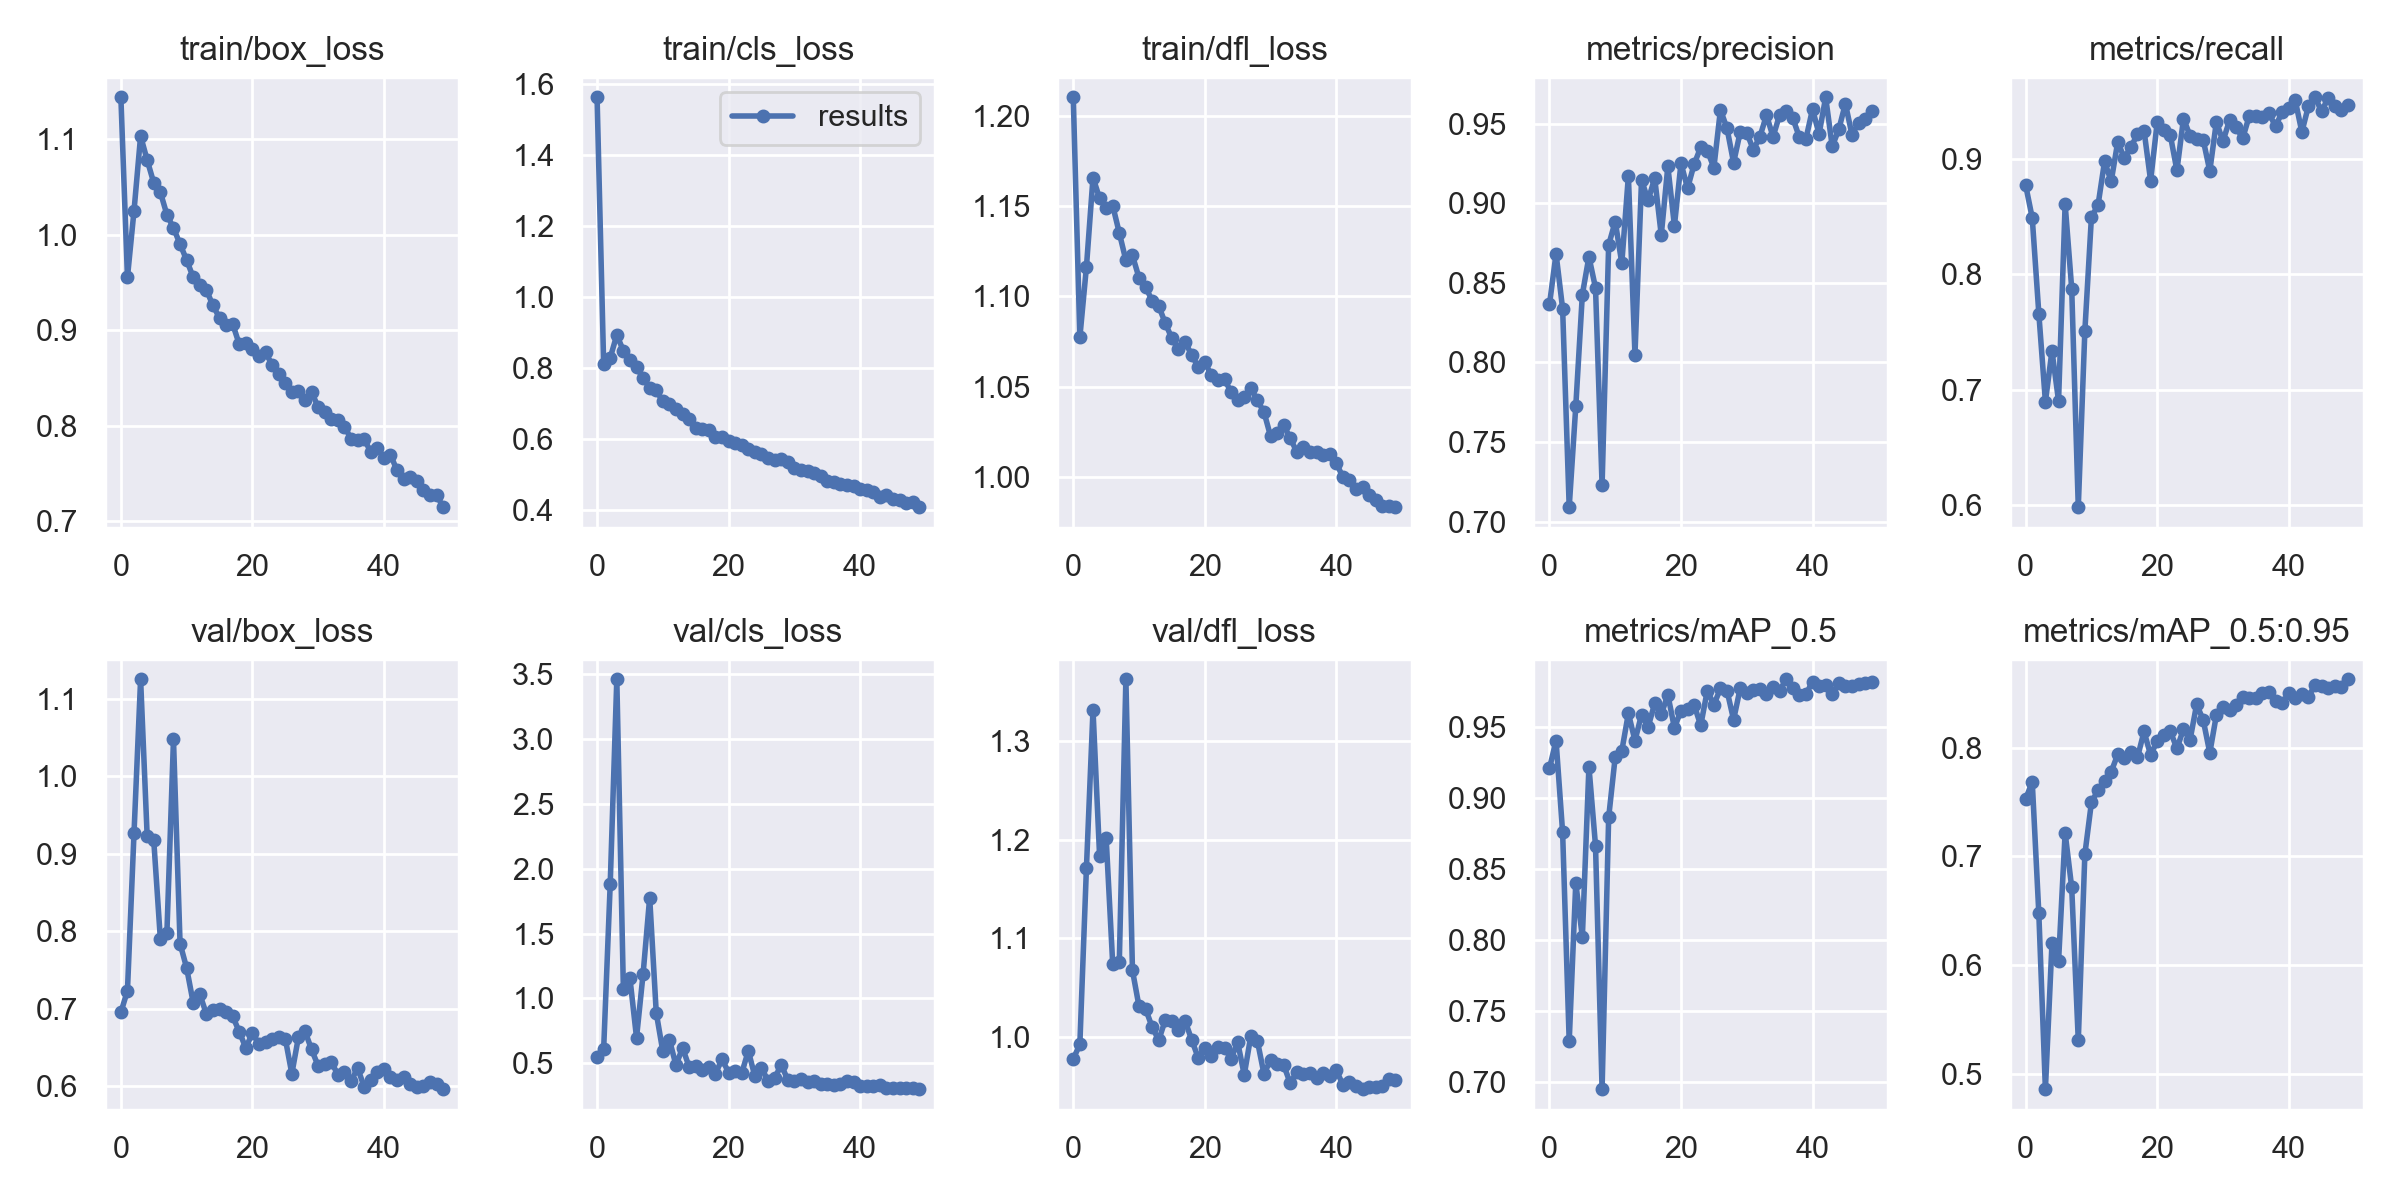

The table this chart was drawn from, first rows:
epoch, train/box_loss, train/cls_loss, train/dfl_loss, metrics/precision, metrics/recall, metrics/mAP_0.5, metrics/mAP_0.5:0.95, val/box_loss, val/cls_loss, val/dfl_loss, x/lr0, x/lr1, x/lr2
0, 1.144, 1.562, 1.21, 0.8365, 0.8773, 0.9209, 0.7529, 0.6953, 0.5461, 0.9781, 0.07044, 0.003284, 0.003284
1, 0.9554, 0.811, 1.077, 0.8684, 0.8489, 0.9405, 0.7684, 0.7233, 0.6072, 0.9927, 0.04031, 0.006487, 0.006487
2, 1.025, 0.8286, 1.116, 0.8337, 0.7661, 0.8757, 0.6477, 0.9271, 1.885, 1.171, 0.01005, 0.009557, 0.009557
3, 1.103, 0.8929, 1.166, 0.7091, 0.6897, 0.7286, 0.4865, 1.125, 3.461, 1.331, 0.009406, 0.009406, 0.009406
4, 1.078, 0.8485, 1.154, 0.7724, 0.7337, 0.8402, 0.6203, 0.9224, 1.073, 1.184, 0.009406, 0.009406, 0.009406
5, 1.054, 0.8229, 1.149, 0.8427, 0.6904, 0.8019, 0.6038, 0.9172, 1.154, 1.202, 0.009208, 0.009208, 0.009208
6, 1.045, 0.8032, 1.15, 0.8665, 0.861, 0.9221, 0.7216, 0.7906, 0.6965, 1.074, 0.00901, 0.00901, 0.00901
7, 1.021, 0.7706, 1.135, 0.8469, 0.7877, 0.8665, 0.6716, 0.7982, 1.189, 1.076, 0.008812, 0.008812, 0.008812
8, 1.007, 0.7449, 1.12, 0.723, 0.5984, 0.695, 0.5312, 1.048, 1.778, 1.362, 0.008614, 0.008614, 0.008614
9, 0.9902, 0.7368, 1.123, 0.8739, 0.7511, 0.8863, 0.702, 0.7842, 0.8885, 1.068, 0.008416, 0.008416, 0.008416
10, 0.9733, 0.7058, 1.11, 0.8886, 0.8499, 0.9291, 0.7496, 0.7527, 0.5908, 1.031, 0.008218, 0.008218, 0.008218
11, 0.9554, 0.6988, 1.105, 0.8624, 0.8599, 0.9332, 0.7608, 0.7077, 0.6813, 1.029, 0.00802, 0.00802, 0.00802
12, 0.947, 0.6833, 1.098, 0.9172, 0.8981, 0.9596, 0.7697, 0.7188, 0.484, 1.01, 0.007822, 0.007822, 0.007822
13, 0.9422, 0.6698, 1.095, 0.8049, 0.8805, 0.9405, 0.7777, 0.6934, 0.6186, 0.997, 0.007624, 0.007624, 0.007624
14, 0.926, 0.6563, 1.085, 0.9147, 0.9148, 0.9587, 0.7937, 0.6981, 0.4709, 1.018, 0.007426, 0.007426, 0.007426
15, 0.913, 0.6312, 1.077, 0.9019, 0.9009, 0.95, 0.7903, 0.7003, 0.4813, 1.016, 0.007228, 0.007228, 0.007228
16, 0.9059, 0.6268, 1.071, 0.9159, 0.9102, 0.9667, 0.7962, 0.6955, 0.4511, 1.007, 0.00703, 0.00703, 0.00703
17, 0.9066, 0.6265, 1.075, 0.8801, 0.9216, 0.9589, 0.7909, 0.6903, 0.4734, 1.016, 0.006832, 0.006832, 0.006832
18, 0.8854, 0.6042, 1.068, 0.9232, 0.9246, 0.9727, 0.8148, 0.6704, 0.4178, 0.9976, 0.006634, 0.006634, 0.006634
19, 0.8872, 0.6048, 1.061, 0.886, 0.8812, 0.9494, 0.793, 0.6496, 0.5315, 0.9791, 0.006436, 0.006436, 0.006436
20, 0.8802, 0.5939, 1.063, 0.9252, 0.9317, 0.9615, 0.806, 0.6686, 0.4278, 0.989, 0.006238, 0.006238, 0.006238
21, 0.8728, 0.588, 1.056, 0.9095, 0.9254, 0.9629, 0.8114, 0.6546, 0.4433, 0.981, 0.00604, 0.00604, 0.00604
22, 0.8767, 0.5818, 1.054, 0.9246, 0.9205, 0.9655, 0.8148, 0.6573, 0.4244, 0.9903, 0.005842, 0.005842, 0.005842
23, 0.8637, 0.5727, 1.054, 0.9353, 0.8901, 0.9511, 0.7991, 0.6611, 0.5943, 0.9889, 0.005644, 0.005644, 0.005644
24, 0.8541, 0.5627, 1.047, 0.9332, 0.935, 0.9756, 0.8168, 0.6635, 0.3988, 0.9783, 0.005446, 0.005446, 0.005446
25, 0.8452, 0.5583, 1.042, 0.9225, 0.9201, 0.9657, 0.807, 0.6615, 0.4637, 0.9949, 0.005248, 0.005248, 0.005248
26, 0.8354, 0.5458, 1.044, 0.9588, 0.9172, 0.9771, 0.8396, 0.6161, 0.3634, 0.9619, 0.00505, 0.00505, 0.00505
27, 0.836, 0.542, 1.049, 0.9472, 0.9165, 0.9756, 0.8252, 0.6633, 0.383, 1.001, 0.004852, 0.004852, 0.004852
28, 0.8269, 0.5444, 1.042, 0.9255, 0.8896, 0.9551, 0.7951, 0.671, 0.4895, 0.9963, 0.004654, 0.004654, 0.004654
29, 0.8358, 0.5359, 1.036, 0.9448, 0.9322, 0.9772, 0.8298, 0.6474, 0.3706, 0.9628, 0.004456, 0.004456, 0.004456
30, 0.8193, 0.5175, 1.022, 0.9445, 0.9154, 0.9739, 0.8369, 0.6263, 0.362, 0.9769, 0.004258, 0.004258, 0.004258
31, 0.8141, 0.5126, 1.024, 0.9337, 0.9334, 0.976, 0.8347, 0.629, 0.3758, 0.9733, 0.00406, 0.00406, 0.00406
32, 0.8074, 0.5108, 1.029, 0.9418, 0.9277, 0.9764, 0.8393, 0.6311, 0.3558, 0.9718, 0.003862, 0.003862, 0.003862
33, 0.8066, 0.5035, 1.021, 0.9554, 0.9179, 0.9729, 0.8464, 0.6151, 0.3628, 0.9534, 0.003664, 0.003664, 0.003664
34, 0.7992, 0.496, 1.014, 0.9419, 0.9372, 0.9785, 0.8453, 0.6181, 0.3396, 0.9651, 0.003466, 0.003466, 0.003466
35, 0.7866, 0.4816, 1.016, 0.9556, 0.937, 0.9757, 0.8454, 0.6066, 0.3384, 0.963, 0.003268, 0.003268, 0.003268
36, 0.7847, 0.4777, 1.014, 0.9581, 0.9362, 0.9836, 0.8496, 0.6234, 0.331, 0.9642, 0.00307, 0.00307, 0.00307
37, 0.7857, 0.4744, 1.014, 0.9536, 0.9395, 0.9773, 0.8509, 0.5992, 0.3362, 0.9587, 0.002872, 0.002872, 0.002872
38, 0.773, 0.4714, 1.012, 0.9416, 0.9285, 0.9727, 0.8426, 0.6079, 0.362, 0.9635, 0.002674, 0.002674, 0.002674
39, 0.7767, 0.4677, 1.013, 0.9406, 0.9405, 0.973, 0.8406, 0.6179, 0.3553, 0.9609, 0.002476, 0.002476, 0.002476
40, 0.7667, 0.4594, 1.008, 0.9591, 0.9444, 0.982, 0.8497, 0.6227, 0.3246, 0.9666, 0.002278, 0.002278, 0.002278
41, 0.7696, 0.4563, 0.9997, 0.9436, 0.9507, 0.9785, 0.8456, 0.6125, 0.3275, 0.952, 0.00208, 0.00208, 0.00208
42, 0.7533, 0.4494, 0.9982, 0.9667, 0.9234, 0.9794, 0.8489, 0.6081, 0.3259, 0.9547, 0.001882, 0.001882, 0.001882
43, 0.744, 0.4367, 0.9933, 0.9358, 0.9459, 0.9733, 0.8463, 0.6117, 0.3348, 0.9504, 0.001684, 0.001684, 0.001684
44, 0.7464, 0.4416, 0.9945, 0.9465, 0.9535, 0.9809, 0.8577, 0.6032, 0.3084, 0.9475, 0.001486, 0.001486, 0.001486
45, 0.7418, 0.4323, 0.9898, 0.9627, 0.9413, 0.9788, 0.8565, 0.5986, 0.309, 0.9496, 0.001288, 0.001288, 0.001288
46, 0.7333, 0.4289, 0.9869, 0.9432, 0.953, 0.9791, 0.8548, 0.5998, 0.3065, 0.9498, 0.00109, 0.00109, 0.00109
47, 0.7277, 0.4197, 0.9836, 0.9504, 0.9462, 0.98, 0.8564, 0.6057, 0.3113, 0.9502, 0.000892, 0.000892, 0.000892
48, 0.7279, 0.4234, 0.9837, 0.9533, 0.9421, 0.981, 0.8559, 0.6029, 0.309, 0.9576, 0.000694, 0.000694, 0.000694
49, 0.7149, 0.408, 0.9832, 0.9584, 0.9468, 0.9819, 0.8626, 0.5963, 0.3, 0.9571, 0.000496, 0.000496, 0.000496
